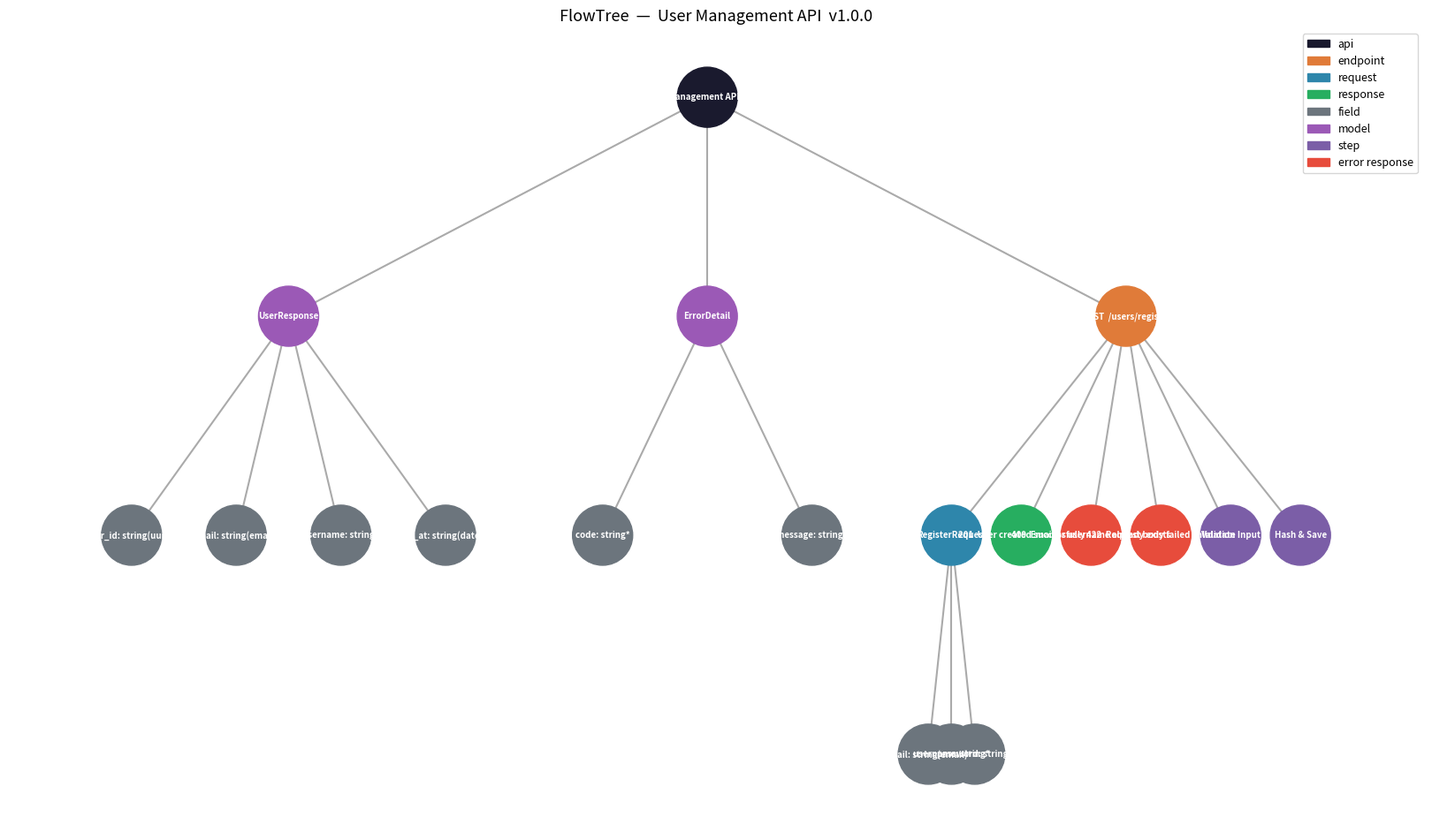

Python code for this plot:
"""
FlowTree v2 — API Requirements Tree
────────────────────────────────────
Build a tree that captures the full specification of an API:
  API (root)  →  ENDPOINT  →  REQUEST / RESPONSE / STEP
                              FIELD (fields inside req/resp)
  MODEL nodes (siblings of ENDPOINT under API root)  →  reusable $ref schemas

Export to:
  tree.to_openapi()      →  OpenAPI 3.0 spec dict  (dump with yaml or json)
  tree.to_json_schema()  →  JSON Schema draft-07 for a model or request body
  tree.to_agent_prompt() →  structured Markdown prompt for a coding agent

Execute:
  tree.run(initial)      →  runs STEP nodes top-down, shares ExecutionContext
"""

from __future__ import annotations

import json
import time
from dataclasses import dataclass, field
from enum import Enum
from typing import Any

import networkx as nx
import matplotlib.pyplot as plt
import matplotlib.patches as mpatches


# ── NodeType ───────────────────────────────────────────────────────

class NodeType(Enum):
    API      = "api"       # root — the entire API system
    ENDPOINT = "endpoint"  # one HTTP route  (child of API)
    REQUEST  = "request"   # request body    (child of ENDPOINT)
    RESPONSE = "response"  # one HTTP status (child of ENDPOINT)
    FIELD    = "field"     # one schema field (child of REQUEST / RESPONSE / MODEL)
    MODEL    = "model"     # reusable schema  (child of API, becomes $ref)
    STEP     = "step"      # runnable pipeline stage (child of ENDPOINT)


# ── FieldConstraints ───────────────────────────────────────────────

@dataclass
class FieldConstraints:
    """JSON Schema constraint keywords for a FIELD node."""
    min_length:   int | None = None
    max_length:   int | None = None
    pattern:      str        = ""
    minimum:      float | None = None
    maximum:      float | None = None
    min_items:    int | None = None   # array only
    max_items:    int | None = None   # array only
    unique_items: bool       = False
    enum_values:  list       = field(default_factory=list)


# ── NodeData ───────────────────────────────────────────────────────

@dataclass
class NodeData:
    name:        str
    node_type:   NodeType
    description: str       = ""
    tags:        list[str] = field(default_factory=list)

    # ── API root ──────────────────────────────────────────────────
    title:               str = ""
    version:             str = "1.0.0"
    base_url:            str = "http://localhost:8000"
    tech_stack:          str = ""    # e.g. "FastAPI + SQLAlchemy async + PostgreSQL"
    architecture_notes:  str = ""
    auth_scheme:         str = ""    # e.g. "Bearer JWT"

    # ── ENDPOINT ─────────────────────────────────────────────────
    method:        str        = "GET"
    path:          str        = "/"
    summary:       str        = ""
    operation_id:  str        = ""
    deprecated:    bool       = False
    query_params:  list[dict] = field(default_factory=list)
    service_method: str       = ""   # e.g. "user_service.create_user()"
    database_query: str       = ""   # primary ORM / SQL call
    conditions:    list[str]  = field(default_factory=list)  # business rules
    is_async:      bool       = True

    # ── REQUEST / RESPONSE ────────────────────────────────────────
    content_type:     str        = "application/json"
    model_ref:        str        = ""    # → $ref: '#/components/schemas/<model_ref>'
    example:          dict       = field(default_factory=dict)
    validation_rules: list[str]  = field(default_factory=list)
    status_code:      int        = 200
    is_error:         bool       = False
    error_type:       str        = ""

    # ── FIELD ─────────────────────────────────────────────────────
    field_type:   str              = "string"  # string|integer|number|boolean|array|object
    field_format: str              = ""        # email|uuid|date-time|uri|int32|…
    required:     bool             = True
    nullable:     bool             = False
    read_only:    bool             = False
    write_only:   bool             = False
    default:      Any              = None
    items_type:   str              = ""        # array of primitives
    items_ref:    str              = ""        # array of $ref objects
    object_ref:   str              = ""        # object that is a $ref
    constraints:  FieldConstraints = field(default_factory=FieldConstraints)
    field_example: Any             = None

    # ── MODEL ─────────────────────────────────────────────────────
    base_class: str       = ""     # "BaseModel" (Pydantic) | "Base" (SQLAlchemy)
    orm_table:  str       = ""
    indexes:    list[str] = field(default_factory=list)

    # ── STEP (execution) ─────────────────────────────────────────
    language:   str       = "python"
    code:       str       = ""
    input_keys: list[str] = field(default_factory=list)
    output_key: str       = ""

    def __str__(self) -> str:
        if self.node_type == NodeType.API:
            return f"{self.title or self.name}  v{self.version}"
        if self.node_type == NodeType.ENDPOINT:
            return f"{self.method}  {self.path}"
        if self.node_type == NodeType.RESPONSE:
            return f"{self.status_code}  {self.description}"
        if self.node_type == NodeType.FIELD:
            fmt = f"({self.field_format})" if self.field_format else ""
            req = "*" if self.required else "?"
            return f"{self.name}: {self.field_type}{fmt}{req}"
        return self.name


# ── ExecutionResult ────────────────────────────────────────────────

@dataclass
class ExecutionResult:
    node_name:   str
    status:      str        # "success" | "error" | "skipped"
    inputs:      dict
    output:      Any   = None
    error:       str   = ""
    duration_ms: float = 0.0

    def __str__(self) -> str:
        icon  = {"success": "✓", "error": "✗", "skipped": "○"}.get(self.status, "?")
        lines = [f"  {icon} [{self.status.upper()}] {self.node_name}  ({self.duration_ms:.1f}ms)"]
        if self.inputs:
            lines.append(f"      inputs  → {self.inputs}")
        if self.output is not None:
            lines.append(f"      output  → {self.output}")
        if self.error:
            lines.append(f"      error   → {self.error}")
        return "\n".join(lines)


# ── ExecutionContext ───────────────────────────────────────────────

class ExecutionContext:
    """Shared data store that flows through STEP nodes during tree.run()."""

    def __init__(self, initial: dict | None = None):
        self.store:   dict                  = initial.copy() if initial else {}
        self.results: list[ExecutionResult] = []

    def get(self, key: str, default=None):
        return self.store.get(key, default)

    def set(self, key: str, value: Any):
        self.store[key] = value

    def summary(self):
        total   = len(self.results)
        success = sum(1 for r in self.results if r.status == "success")
        errors  = sum(1 for r in self.results if r.status == "error")
        print(f"\n── Execution Summary ({'✓' * success}{'✗' * errors}) ──")
        for r in self.results:
            print(r)
        print(f"\n  {success}/{total} steps ran  |  context keys: {list(self.store.keys())}")


# ── Node ───────────────────────────────────────────────────────────

class Node:
    def __init__(self, data: NodeData):
        self.data    = data
        self.childs: list[Node] = []

    def execute(self, ctx: ExecutionContext) -> ExecutionResult:
        """Run code for STEP nodes only. All declarative node types are skipped."""
        if self.data.node_type != NodeType.STEP or not self.data.code:
            return ExecutionResult(node_name=self.data.name, status="skipped", inputs={})

        inputs    = {k: ctx.get(k) for k in self.data.input_keys}
        namespace: dict = {"inputs": inputs, "output": None}
        start     = time.perf_counter()
        try:
            exec(self.data.code, namespace)  # noqa: S102
            duration = (time.perf_counter() - start) * 1000
            result = ExecutionResult(
                node_name=self.data.name, status="success",
                inputs=inputs, output=namespace.get("output"), duration_ms=duration,
            )
            if self.data.output_key and namespace.get("output") is not None:
                ctx.set(self.data.output_key, namespace["output"])
        except Exception as exc:
            duration = (time.perf_counter() - start) * 1000
            result = ExecutionResult(
                node_name=self.data.name, status="error",
                inputs=inputs, error=str(exc), duration_ms=duration,
            )
        ctx.results.append(result)
        return result


# ── Tree ───────────────────────────────────────────────────────────

class Tree:

    def __init__(self):
        self.root: Node | None = None

    # ── construction ──────────────────────────────────────────────

    def set_root(self, data: NodeData):
        self.root = Node(data)

    def insert(self, parent_name: str, child_data: NodeData) -> None:
        parent = self._find(self.root, parent_name)
        if parent:
            parent.childs.append(Node(child_data))
        else:
            print(f"Parent '{parent_name}' not found.")

    def _find(self, node: Node | None, name: str) -> Node | None:
        if node is None:
            return None
        if node.data.name == name:
            return node
        for child in node.childs:
            result = self._find(child, name)
            if result:
                return result
        return None

    # ── execution ─────────────────────────────────────────────────

    def run(self, initial: dict | None = None) -> ExecutionContext:
        ctx = ExecutionContext(initial)
        if self.root is None:
            return ctx
        print(f"\n── Running: {self.root.data} ──")
        self._run_node(self.root, ctx)
        ctx.summary()
        return ctx

    def run_node(self, name: str, ctx: ExecutionContext | None = None) -> ExecutionResult | None:
        node = self._find(self.root, name)
        if node is None:
            print(f"Node '{name}' not found.")
            return None
        ctx = ctx or ExecutionContext()
        result = node.execute(ctx)
        print(result)
        return result

    def _run_node(self, node: Node, ctx: ExecutionContext):
        node.execute(ctx)
        for child in node.childs:
            self._run_node(child, ctx)

    # ── print ─────────────────────────────────────────────────────

    def print_tree(self, node: Node | None = None, level: int = 0):
        if node is None:
            node = self.root
        if node is None:
            return
        indent = "  " * level
        TAG = {
            NodeType.API:      "[API]     ",
            NodeType.ENDPOINT: f"[{node.data.method:<6}]  ",
            NodeType.REQUEST:  "[REQ]     ",
            NodeType.RESPONSE: f"[{node.data.status_code}]    ",
            NodeType.FIELD:    "[field]   ",
            NodeType.MODEL:    "[MODEL]   ",
            NodeType.STEP:     "[STEP]    ",
        }
        print(f"{indent}{TAG[node.data.node_type]}{node.data}")
        if node.data.description and node.data.node_type not in (NodeType.FIELD,):
            print(f"{indent}             → {node.data.description}")
        if node.data.output_key:
            print(f"{indent}             outputs → ctx['{node.data.output_key}']")
        for child in node.childs:
            self.print_tree(child, level + 1)

    # ── visualize ─────────────────────────────────────────────────

    COLOR = {
        NodeType.API:      "#1A1A2E",
        NodeType.ENDPOINT: "#E07B39",
        NodeType.REQUEST:  "#2E86AB",
        NodeType.RESPONSE: "#27AE60",
        NodeType.FIELD:    "#6C757D",
        NodeType.MODEL:    "#9B59B6",
        NodeType.STEP:     "#7B5EA7",
    }
    ERROR_COLOR = "#E74C3C"

    def _build_graph(self, node: Node, graph: nx.DiGraph, labels: dict):
        label = str(node.data)
        labels[id(node)] = label
        for child in node.childs:
            graph.add_edge(id(node), id(child))
            self._build_graph(child, graph, labels)

    def _collect_meta(self, node: Node, type_map: dict, color_map: dict):
        nid = id(node)
        type_map[nid] = node.data.node_type
        color_map[nid] = (
            self.ERROR_COLOR
            if node.data.node_type == NodeType.RESPONSE and node.data.is_error
            else self.COLOR[node.data.node_type]
        )
        for child in node.childs:
            self._collect_meta(child, type_map, color_map)

    def _hierarchy_pos(self, graph, root, width=1.0, vert_gap=1.5, x=0, y=0, pos=None):
        if pos is None:
            pos = {}
        pos[root] = (x, y)
        children = list(graph.successors(root))
        if children:
            dx     = width / len(children)
            next_x = x - width / 2 + dx / 2
            for child in children:
                self._hierarchy_pos(graph, child, width=dx, vert_gap=vert_gap,
                                    x=next_x, y=y - vert_gap, pos=pos)
                next_x += dx
        return pos

    def visualize(self):
        if self.root is None:
            return
        graph     = nx.DiGraph()
        labels    = {}
        type_map  = {}
        color_map = {}

        graph.add_node(id(self.root))
        labels[id(self.root)] = str(self.root.data)
        self._build_graph(self.root, graph, labels)
        self._collect_meta(self.root, type_map, color_map)

        node_colors = [color_map[n] for n in graph.nodes()]
        pos         = self._hierarchy_pos(graph, id(self.root))

        plt.figure(figsize=(16, 9))
        nx.draw(
            graph, pos,
            labels=labels,
            node_color=node_colors,
            node_size=2400,
            font_color="white",
            font_size=7,
            font_weight="bold",
            arrows=False,
            edge_color="#aaaaaa",
            width=1.5,
        )
        legend_items = [
            mpatches.Patch(color=c, label=t.value)
            for t, c in self.COLOR.items()
        ] + [mpatches.Patch(color=self.ERROR_COLOR, label="error response")]
        plt.legend(handles=legend_items, loc="upper right", fontsize=9)
        plt.title(f"FlowTree  —  {self.root.data}", fontsize=13)
        plt.show()

    # ── export: OpenAPI 3.0 ───────────────────────────────────────

    def to_openapi(self) -> dict:
        """Return an OpenAPI 3.0.3 spec as a dict. Dump with yaml.dump() or json.dumps()."""
        if self.root is None:
            return {}
        api = self.root.data
        spec: dict = {
            "openapi": "3.0.3",
            "info": {
                "title":       api.title or api.name,
                "description": api.description,
                "version":     api.version,
            },
            "servers":    [{"url": api.base_url}],
            "paths":      {},
            "components": {"schemas": {}},
        }
        if api.auth_scheme:
            spec["info"]["x-auth-scheme"] = api.auth_scheme

        for child in self.root.childs:
            if child.data.node_type == NodeType.MODEL:
                spec["components"]["schemas"][child.data.name] = self._oa_model(child)
            elif child.data.node_type == NodeType.ENDPOINT:
                path   = child.data.path
                method = child.data.method.lower()
                spec["paths"].setdefault(path, {})[method] = self._oa_operation(child)

        return spec

    def _oa_operation(self, ep: Node) -> dict:
        d = ep.data
        op: dict = {
            "summary":     d.summary or d.description,
            "description": d.description,
            "operationId": d.operation_id or d.name.replace(" ", "_").lower(),
            "tags":        d.tags,
        }
        if d.deprecated:
            op["deprecated"] = True
        if d.query_params:
            op["parameters"] = [
                {"name": p["name"], "in": "query",
                 "required": p.get("required", False),
                 "description": p.get("description", ""),
                 "schema": {"type": p.get("type", "string")}}
                for p in d.query_params
            ]
        responses: dict = {}
        for child in ep.childs:
            if child.data.node_type == NodeType.REQUEST:
                op["requestBody"] = self._oa_request_body(child)
            elif child.data.node_type == NodeType.RESPONSE:
                responses[str(child.data.status_code)] = self._oa_response(child)
        op["responses"] = responses or {"200": {"description": "OK"}}
        return op

    def _oa_request_body(self, req: Node) -> dict:
        d = req.data
        schema = self._oa_schema_from_children(req)
        body: dict = {
            "required": d.required,
            "content":  {d.content_type: {"schema": schema}},
        }
        if d.example:
            body["content"][d.content_type]["example"] = d.example
        return body

    def _oa_response(self, resp: Node) -> dict:
        d = resp.data
        out: dict = {"description": d.description or str(d.status_code)}
        schema = self._oa_schema_from_children(resp)
        if schema:
            out["content"] = {d.content_type: {"schema": schema}}
            if d.example:
                out["content"][d.content_type]["example"] = d.example
        return out

    def _oa_schema_from_children(self, node: Node) -> dict:
        """Build schema for REQUEST / RESPONSE / MODEL from its FIELD children."""
        if node.data.model_ref:
            return {"$ref": f"#/components/schemas/{node.data.model_ref}"}
        fields = [c for c in node.childs if c.data.node_type == NodeType.FIELD]
        if not fields:
            return {}
        props:    dict      = {}
        required: list[str] = []
        for f in fields:
            props[f.data.name] = self._oa_field(f)
            if f.data.required and not f.data.read_only:
                required.append(f.data.name)
        schema: dict = {"type": "object", "properties": props}
        if required:
            schema["required"] = required
        return schema

    def _oa_field(self, f: Node) -> dict:
        d = f.data
        if d.object_ref:
            s: dict = {"$ref": f"#/components/schemas/{d.object_ref}"}
            return {"nullable": True, "allOf": [s]} if d.nullable else s

        s = {"type": d.field_type}
        if d.field_format:  s["format"]      = d.field_format
        if d.nullable:      s["nullable"]     = True
        if d.read_only:     s["readOnly"]     = True
        if d.write_only:    s["writeOnly"]    = True
        if d.description:   s["description"]  = d.description
        if d.default is not None:      s["default"]  = d.default
        if d.field_example is not None: s["example"] = d.field_example

        c = d.constraints
        if c.min_length  is not None: s["minLength"]  = c.min_length
        if c.max_length  is not None: s["maxLength"]  = c.max_length
        if c.pattern:                  s["pattern"]    = c.pattern
        if c.minimum     is not None: s["minimum"]    = c.minimum
        if c.maximum     is not None: s["maximum"]    = c.maximum
        if c.enum_values:              s["enum"]       = c.enum_values

        if d.field_type == "array":
            if d.items_ref:   s["items"] = {"$ref": f"#/components/schemas/{d.items_ref}"}
            elif d.items_type: s["items"] = {"type": d.items_type}
            if c.min_items  is not None: s["minItems"]  = c.min_items
            if c.max_items  is not None: s["maxItems"]  = c.max_items
            if c.unique_items:            s["uniqueItems"] = True

        if d.field_type == "object" and f.childs:
            nested_props: dict      = {}
            nested_req:   list[str] = []
            for child in f.childs:
                if child.data.node_type == NodeType.FIELD:
                    nested_props[child.data.name] = self._oa_field(child)
                    if child.data.required:
                        nested_req.append(child.data.name)
            s["properties"] = nested_props
            if nested_req:
                s["required"] = nested_req

        return s

    def _oa_model(self, model: Node) -> dict:
        schema = self._oa_schema_from_children(model)
        if model.data.description:
            schema["description"] = model.data.description
        if model.data.orm_table:
            schema["x-orm-table"] = model.data.orm_table
        return schema

    # ── export: JSON Schema ───────────────────────────────────────

    def to_json_schema(self, model_name: str | None = None) -> dict:
        """Return JSON Schema draft-07 for a named model or the first request body."""
        target: Node | None = None
        if model_name:
            target = self._find(self.root, model_name)
        else:
            for child in (self.root.childs if self.root else []):
                if child.data.node_type == NodeType.ENDPOINT:
                    for grandchild in child.childs:
                        if grandchild.data.node_type == NodeType.REQUEST:
                            target = grandchild
                            break
                if target:
                    break

        if target is None:
            return {}

        schema = self._oa_schema_from_children(target)
        schema["$schema"]     = "https://json-schema.org/draft-07/schema#"
        schema["title"]       = target.data.name
        if target.data.description:
            schema["description"] = target.data.description
        return schema

    # ── export: agent prompt ──────────────────────────────────────

    def to_agent_prompt(self) -> str:
        """Return a structured Markdown prompt for a coding agent."""
        if self.root is None:
            return ""
        api   = self.root.data
        lines = []

        lines += [
            f"# Implementation Spec: {api.title or api.name}", "",
            "> You are a coding agent. Generate **complete, production-ready code** from "
            "this spec. Do not omit error handling, validation, or tests.", "",
        ]
        if api.tech_stack:          lines.append(f"**Tech Stack**: {api.tech_stack}")
        if api.architecture_notes:  lines.append(f"**Architecture**: {api.architecture_notes}")
        if api.auth_scheme:         lines.append(f"**Auth**: {api.auth_scheme}")
        lines += [f"**Base URL**: {api.base_url}", ""]

        # Models section
        models = [c for c in self.root.childs if c.data.node_type == NodeType.MODEL]
        if models:
            lines += ["---", "## Data Models", ""]
            for m in models:
                lines += self._ap_model(m)

        # Endpoints section
        endpoints = [c for c in self.root.childs if c.data.node_type == NodeType.ENDPOINT]
        if endpoints:
            lines += ["---", "## Endpoints", ""]
            for ep in endpoints:
                lines += self._ap_endpoint(ep)

        return "\n".join(lines)

    def _ap_model(self, model: Node) -> list[str]:
        d     = model.data
        lines = [f"### Model: `{d.name}`"]
        if d.description:    lines.append(f"> {d.description}")
        if d.base_class:     lines.append(f"- Base class: `{d.base_class}`")
        if d.orm_table:      lines.append(f"- DB Table: `{d.orm_table}`")
        if d.indexes:        lines.append(f"- Indexes: {', '.join(f'`{i}`' for i in d.indexes)}")
        lines.append("")
        fields = [c for c in model.childs if c.data.node_type == NodeType.FIELD]
        if fields:
            lines += self._ap_field_table(fields)
        lines.append("")
        return lines

    def _ap_endpoint(self, ep: Node) -> list[str]:
        d     = ep.data
        lines = [f"### `{d.method} {d.path}`  —  {d.summary or d.description}", ""]
        if d.operation_id:  lines.append(f"- **operationId**: `{d.operation_id}`")
        if d.tags:          lines.append(f"- **Tags**: {', '.join(d.tags)}")
        if d.is_async:      lines.append("- **Async**: Yes")
        if d.service_method: lines.append(f"- **Service**: `{d.service_method}`")
        if d.database_query: lines.append(f"- **DB query**: `{d.database_query}`")
        if d.conditions:
            lines.append("- **Business rules**:")
            for rule in d.conditions:
                lines.append(f"  - {rule}")
        if d.query_params:
            lines += ["", "**Query parameters**:"]
            for p in d.query_params:
                req = "required" if p.get("required") else "optional"
                lines.append(f"- `{p['name']}` ({p.get('type','string')}, {req}): {p.get('description','')}")
        lines.append("")

        for child in ep.childs:
            if child.data.node_type == NodeType.REQUEST:
                lines += self._ap_request(child)

        responses = [c for c in ep.childs if c.data.node_type == NodeType.RESPONSE]
        if responses:
            lines += ["**Responses**:", ""]
            for r in sorted(responses, key=lambda n: n.data.status_code):
                lines += self._ap_response(r)

        steps = [c for c in ep.childs if c.data.node_type == NodeType.STEP]
        if steps:
            lines += ["**Processing steps**:", ""]
            for i, step in enumerate(steps, 1):
                lines.append(f"{i}. **{step.data.name}** — {step.data.description}")
                if step.data.code:
                    lines += [f"   ```{step.data.language}", f"   {step.data.code.strip()}", "   ```"]
            lines.append("")

        lines += ["---", ""]
        return lines

    def _ap_request(self, req: Node) -> list[str]:
        d     = req.data
        lines = [f"**Request body** (`{d.content_type}`):", ""]
        if d.model_ref:
            lines.append(f"Schema: → `{d.model_ref}` (see Models section)")
        else:
            fields = [c for c in req.childs if c.data.node_type == NodeType.FIELD]
            if fields:
                lines += self._ap_field_table(fields)
        if d.validation_rules:
            lines += ["", "Validation rules:"] + [f"- {r}" for r in d.validation_rules]
        if d.example:
            lines += ["", "Example:", f"```json\n{json.dumps(d.example, indent=2)}\n```"]
        lines.append("")
        return lines

    def _ap_response(self, resp: Node) -> list[str]:
        d    = resp.data
        icon = "❌" if d.is_error else "✅"
        lines = [f"{icon} **{d.status_code}** — {d.description}"]
        if d.error_type:
            lines.append(f"   Error type: `{d.error_type}`")
        if d.model_ref:
            lines.append(f"   Schema: → `{d.model_ref}`")
        else:
            fields = [c for c in resp.childs if c.data.node_type == NodeType.FIELD]
            if fields:
                lines += self._ap_field_table(fields)
        if d.example:
            lines += [f"```json\n{json.dumps(d.example, indent=2)}\n```"]
        lines.append("")
        return lines

    def _ap_field_table(self, fields: list[Node]) -> list[str]:
        header = ["| Field | Type | Req | Format / Constraints | Description |",
                  "|-------|------|:---:|----------------------|-------------|"]
        rows = []
        for f in fields:
            d  = f.data
            c  = d.constraints
            req = "✓" if d.required else ""

            type_str = d.field_type
            if d.items_ref:         type_str = f"array[{d.items_ref}]"
            elif d.items_type:      type_str = f"array[{d.items_type}]"
            elif d.field_format:    type_str = f"{d.field_type}({d.field_format})"

            parts = []
            if d.read_only:               parts.append("readOnly")
            if d.write_only:              parts.append("writeOnly")
            if c.min_length is not None:  parts.append(f"minLen={c.min_length}")
            if c.max_length is not None:  parts.append(f"maxLen={c.max_length}")
            if c.pattern:                 parts.append(f"pattern=`{c.pattern}`")
            if c.minimum is not None:     parts.append(f"min={c.minimum}")
            if c.maximum is not None:     parts.append(f"max={c.maximum}")
            if c.enum_values:             parts.append(f"enum={c.enum_values}")

            rows.append(
                f"| `{d.name}` | {type_str} | {req} | {', '.join(parts)} | {d.description} |"
            )
        return header + rows


# ── Example: POST /users/register ─────────────────────────────────

if __name__ == "__main__":

    tree = Tree()

    # ── API root ──────────────────────────────────────────────────
    tree.set_root(NodeData(
        name              = "User Management API",
        node_type         = NodeType.API,
        title             = "User Management API",
        description       = "Handles user registration, auth, and profile management",
        version           = "1.0.0",
        base_url          = "https://api.example.com",
        tech_stack        = "FastAPI + SQLAlchemy async + PostgreSQL + Pydantic v2",
        architecture_notes= "Repository pattern. Separate service layer from route handlers.",
        auth_scheme       = "Bearer JWT",
    ))

    # ── Reusable models (children of API root) ────────────────────
    tree.insert("User Management API", NodeData(
        name        = "UserResponse",
        node_type   = NodeType.MODEL,
        description = "Public user object returned by endpoints",
        base_class  = "BaseModel",
        orm_table   = "users",
        indexes     = ["email", "username"],
    ))
    tree.insert("UserResponse", NodeData(name="user_id",    node_type=NodeType.FIELD,
        field_type="string", field_format="uuid", read_only=True, required=True,
        description="Unique user identifier"))
    tree.insert("UserResponse", NodeData(name="email",      node_type=NodeType.FIELD,
        field_type="string", field_format="email", required=True, description="User email"))
    tree.insert("UserResponse", NodeData(name="username",   node_type=NodeType.FIELD,
        field_type="string", required=True, description="Display name"))
    tree.insert("UserResponse", NodeData(name="created_at", node_type=NodeType.FIELD,
        field_type="string", field_format="date-time", read_only=True, required=True,
        description="Account creation timestamp"))

    tree.insert("User Management API", NodeData(
        name        = "ErrorDetail",
        node_type   = NodeType.MODEL,
        description = "Standard error response body",
        base_class  = "BaseModel",
    ))
    tree.insert("ErrorDetail", NodeData(name="code",    node_type=NodeType.FIELD,
        field_type="string", required=True, description="Machine-readable error code",
        constraints=FieldConstraints(enum_values=["VALIDATION_ERROR", "CONFLICT", "NOT_FOUND", "UNAUTHORIZED"])))
    tree.insert("ErrorDetail", NodeData(name="message", node_type=NodeType.FIELD,
        field_type="string", required=True, description="Human-readable error message"))

    # ── ENDPOINT: POST /users/register ────────────────────────────
    tree.insert("User Management API", NodeData(
        name          = "Register User",
        node_type     = NodeType.ENDPOINT,
        method        = "POST",
        path          = "/users/register",
        summary       = "Create a new user account",
        description   = "Validates input, hashes password, and persists a new user.",
        operation_id  = "registerUser",
        tags          = ["users", "auth"],
        is_async      = True,
        service_method= "user_service.create_user(body)",
        database_query= "INSERT INTO users (email, username, password_hash) VALUES (...)",
        conditions    = [
            "email must be unique across all users",
            "username must be unique and URL-safe",
        ],
    ))

    # REQUEST body
    tree.insert("Register User", NodeData(
        name             = "RegisterRequest",
        node_type        = NodeType.REQUEST,
        content_type     = "application/json",
        validation_rules = [
            "email must be a valid RFC 5322 address",
            "password must contain at least one uppercase letter and one digit",
        ],
        example          = {
            "email":    "alice@example.com",
            "username": "alice",
            "password": "S3cureP@ss",
        },
    ))
    tree.insert("RegisterRequest", NodeData(name="email",    node_type=NodeType.FIELD,
        field_type="string", field_format="email", required=True,
        description="User's email address",
        constraints=FieldConstraints(max_length=254),
        field_example="alice@example.com"))
    tree.insert("RegisterRequest", NodeData(name="username", node_type=NodeType.FIELD,
        field_type="string", required=True,
        description="Unique display name (alphanumeric + underscore)",
        constraints=FieldConstraints(min_length=3, max_length=30, pattern="^[a-zA-Z0-9_]+$"),
        field_example="alice"))
    tree.insert("RegisterRequest", NodeData(name="password", node_type=NodeType.FIELD,
        field_type="string", write_only=True, required=True,
        description="Plain-text password (hashed before storage)",
        constraints=FieldConstraints(min_length=8, max_length=128),
        field_example="S3cureP@ss"))

    # RESPONSE: 201 Created  (references UserResponse model)
    tree.insert("Register User", NodeData(
        name        = "201 Created",
        node_type   = NodeType.RESPONSE,
        status_code = 201,
        description = "User created successfully",
        model_ref   = "UserResponse",
        example     = {"user_id": "a1b2c3d4-...", "email": "alice@example.com",
                        "username": "alice", "created_at": "2026-01-01T00:00:00Z"},
    ))

    # RESPONSE: 409 Conflict
    tree.insert("Register User", NodeData(
        name        = "409 Conflict",
        node_type   = NodeType.RESPONSE,
        status_code = 409,
        description = "Email or username already exists",
        is_error    = True,
        error_type  = "CONFLICT",
        model_ref   = "ErrorDetail",
        example     = {"code": "CONFLICT", "message": "Email already registered"},
    ))

    # RESPONSE: 422 Validation Error
    tree.insert("Register User", NodeData(
        name        = "422 Unprocessable",
        node_type   = NodeType.RESPONSE,
        status_code = 422,
        description = "Request body failed validation",
        is_error    = True,
        error_type  = "VALIDATION_ERROR",
        model_ref   = "ErrorDetail",
        example     = {"code": "VALIDATION_ERROR", "message": "email: invalid format"},
    ))

    # STEPs — pipeline stages (also runnable via tree.run())
    tree.insert("Register User", NodeData(
        name        = "Validate Input",
        node_type   = NodeType.STEP,
        description = "Check email format and password strength",
        input_keys  = ["body"],
        output_key  = "validated_body",
        code        = """
import re
body = inputs["body"]
if not re.match(r"[^@]+@[^@]+\\.[^@]+", body.get("email", "")):
    raise ValueError("Invalid email format")
if len(body.get("password", "")) < 8:
    raise ValueError("Password too short")
output = body
""",
    ))

    tree.insert("Register User", NodeData(
        name        = "Hash & Save",
        node_type   = NodeType.STEP,
        description = "Hash password and persist user to DB",
        input_keys  = ["validated_body"],
        output_key  = "response",
        code        = """
import hashlib, uuid
body    = inputs["validated_body"]
pw_hash = hashlib.sha256(body["password"].encode()).hexdigest()
user_id = str(uuid.uuid4())
print(f"  [DB] INSERT user  id={user_id}  email={body['email']}")
output  = {"user_id": user_id, "email": body["email"],
            "username": body["username"], "created_at": "2026-01-01T00:00:00Z"}
""",
    ))

    # ── print tree ────────────────────────────────────────────────
    print("── Tree Structure ────────────────────────────────────────")
    tree.print_tree()

    # ── run pipeline ──────────────────────────────────────────────
    ctx = tree.run(initial={"body": {
        "email": "alice@example.com", "username": "alice", "password": "S3cureP@ss"
    }})
    print(f"\n  API response: {ctx.get('response')}")

    # ── export: OpenAPI spec ──────────────────────────────────────
    spec = tree.to_openapi()
    print("\n── OpenAPI 3.0 Spec (JSON) ────────────────────────────────")
    print(json.dumps(spec, indent=2))

    # ── export: JSON Schema ───────────────────────────────────────
    print("\n── JSON Schema: RegisterRequest ───────────────────────────")
    print(json.dumps(tree.to_json_schema(), indent=2))

    # ── export: agent prompt ──────────────────────────────────────
    print("\n── Agent Prompt ───────────────────────────────────────────")
    print(tree.to_agent_prompt())

    # ── visualize ─────────────────────────────────────────────────
    tree.visualize()
